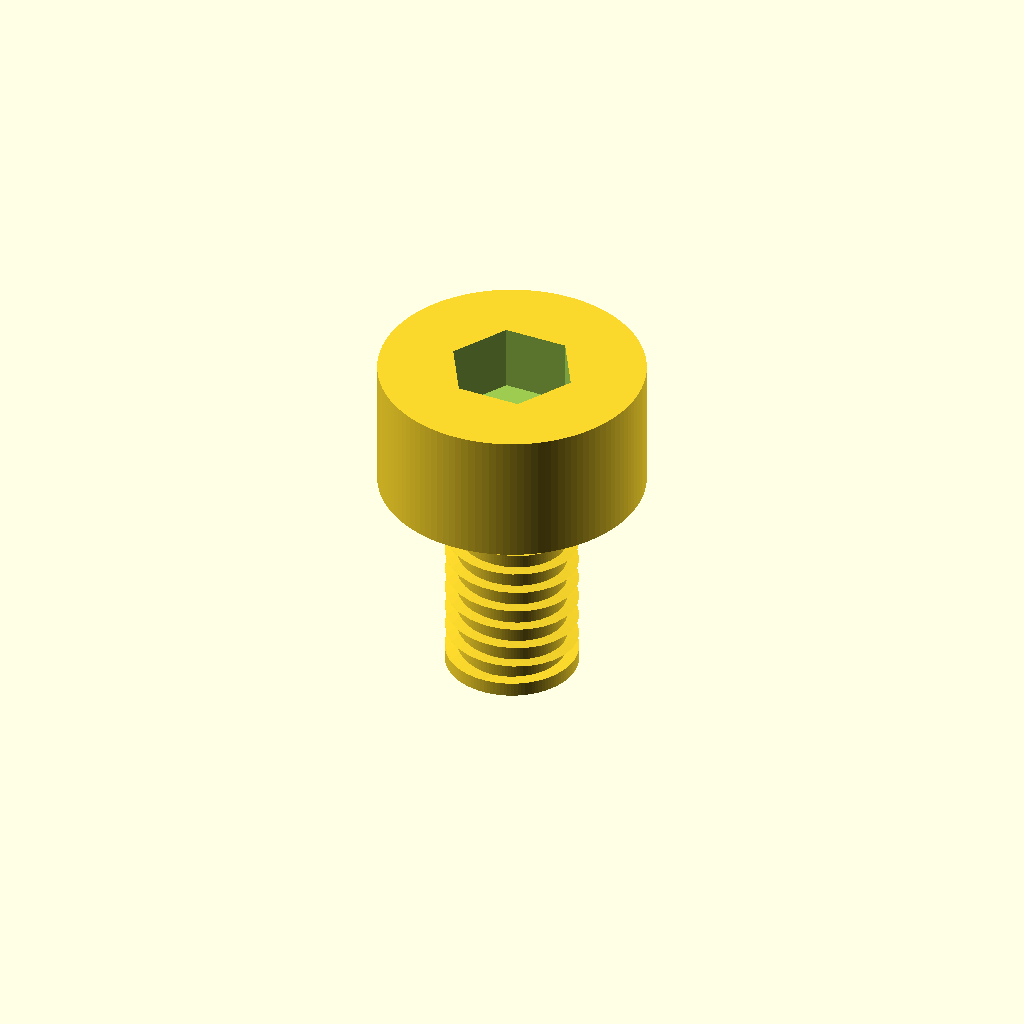
Cell 1 — every parameter at its default value.
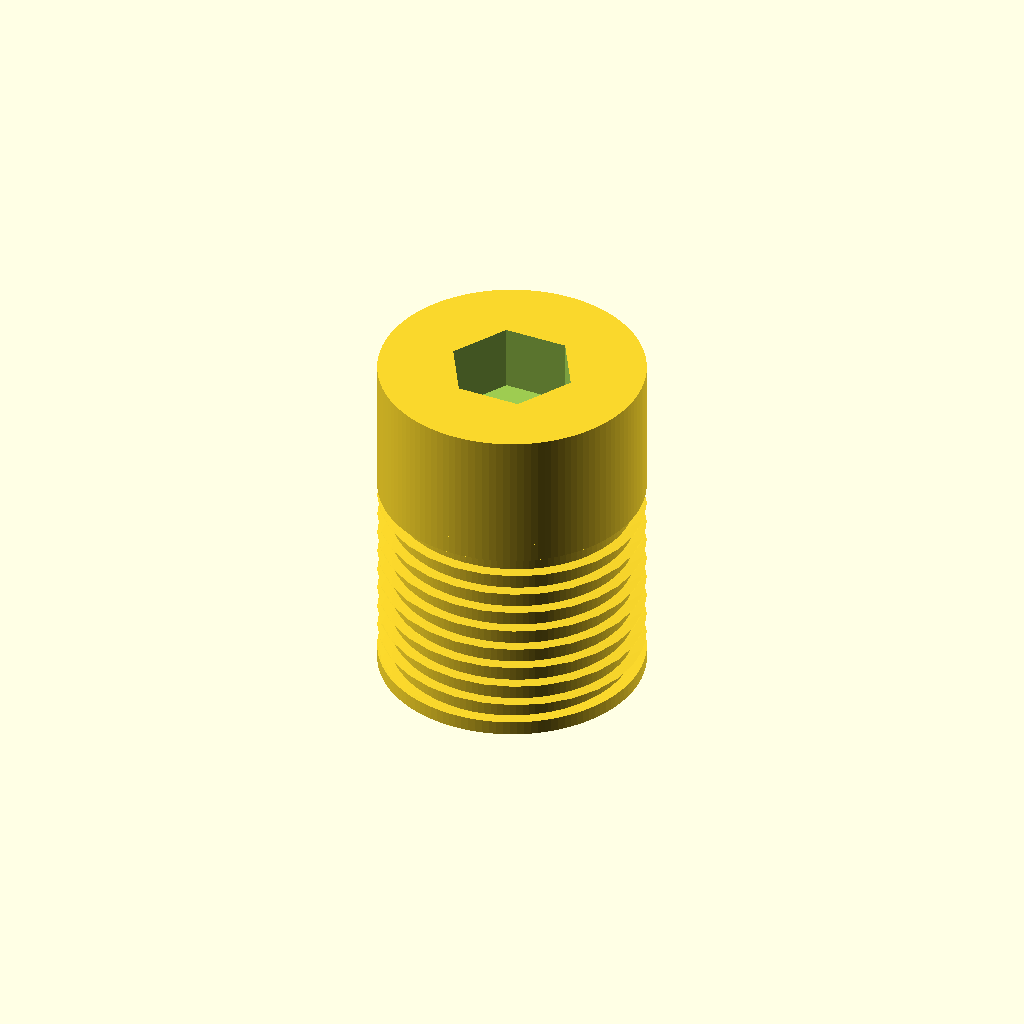
Cell 2 — shank_diameter_mm set to 12, the other parameters unchanged.
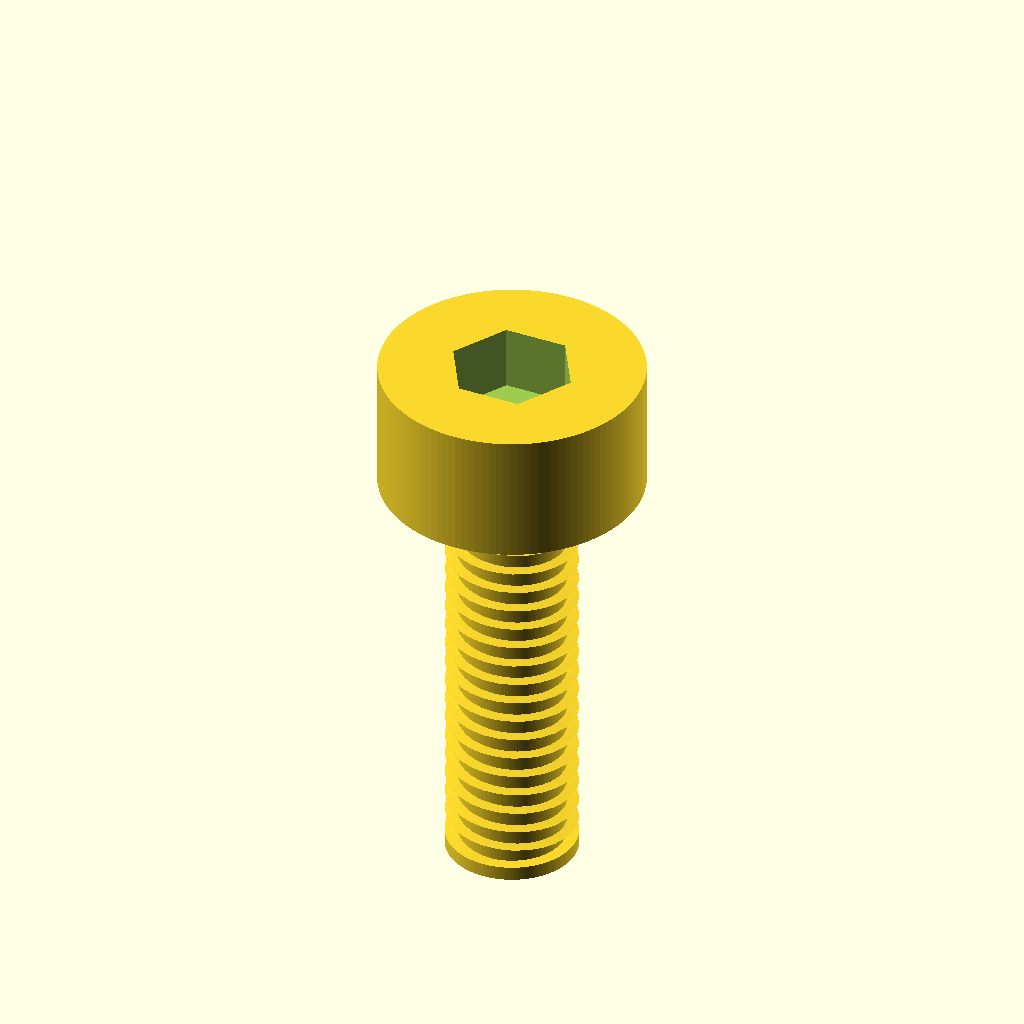
Cell 3 — length_mm set to 20, the other parameters unchanged.
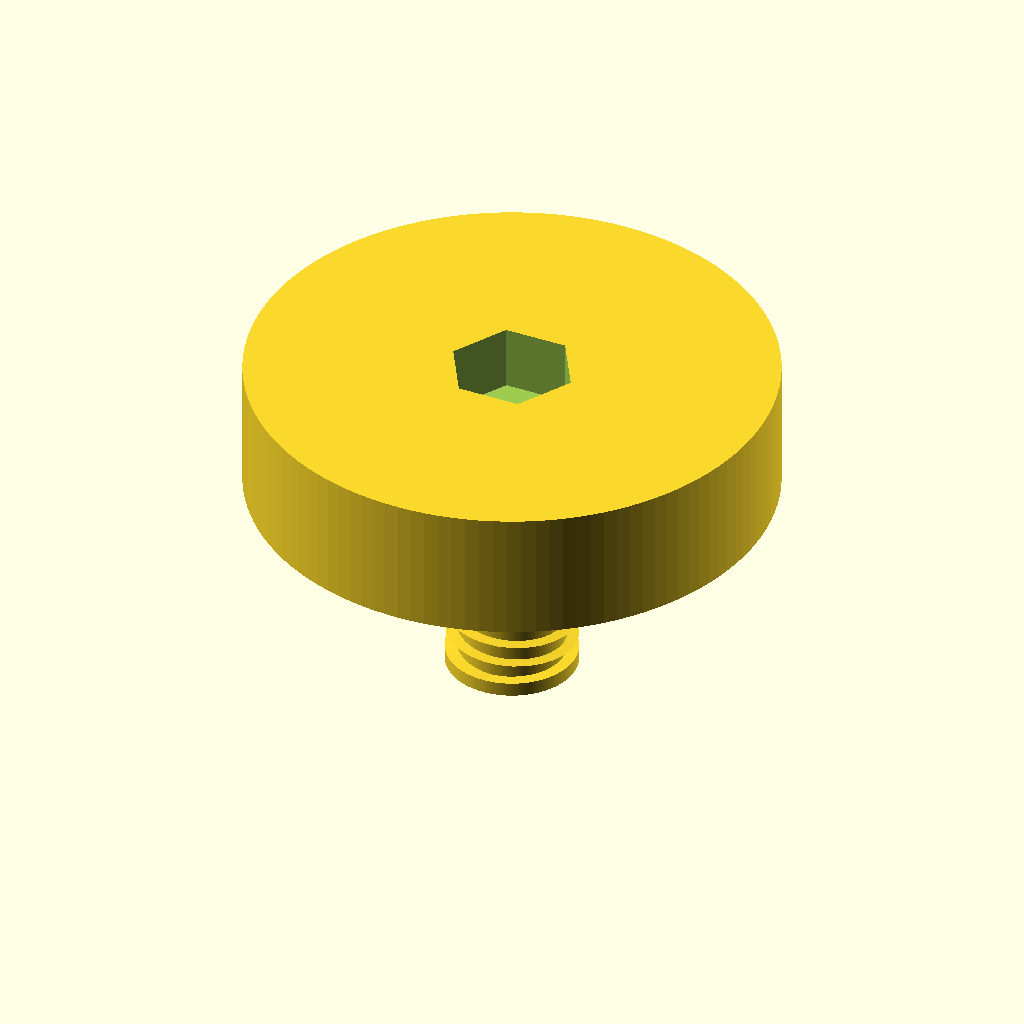
Cell 4 — head_diameter_mm set to 24, the other parameters unchanged.
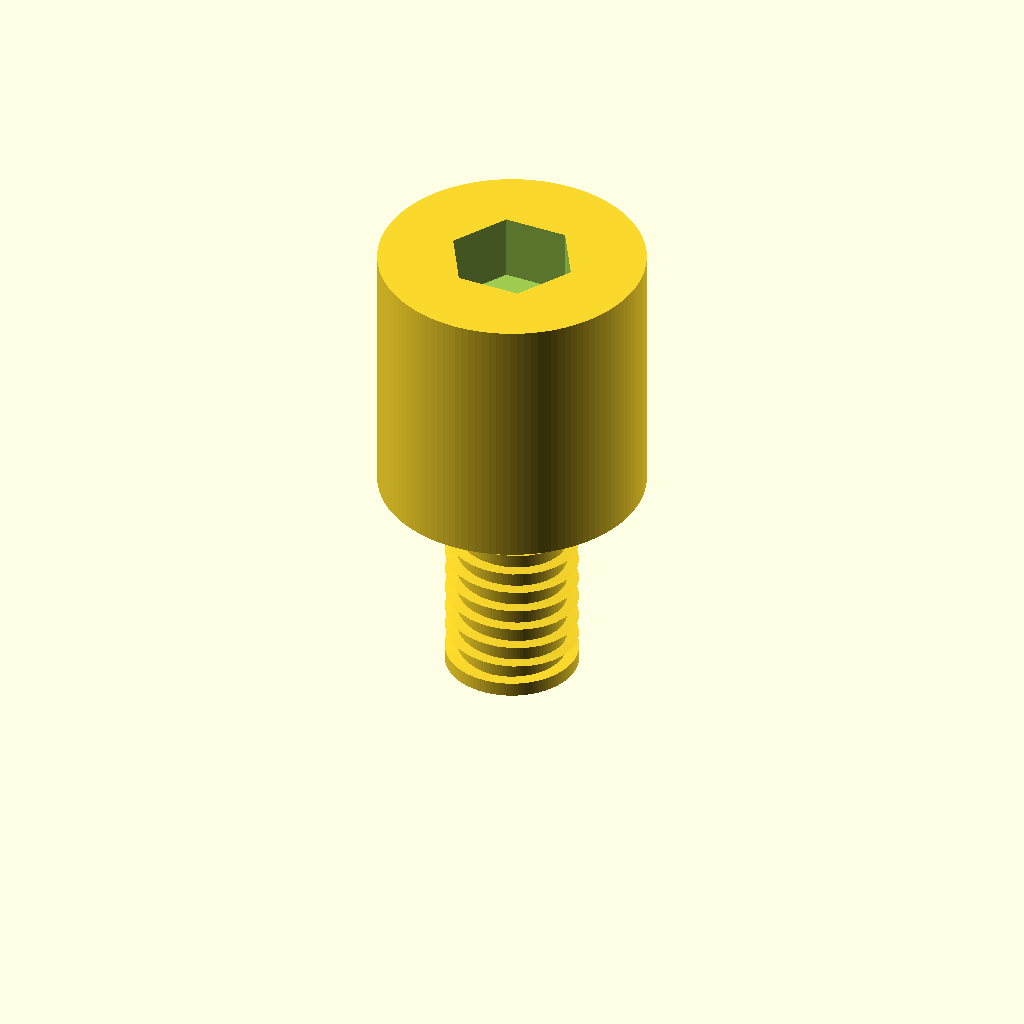
Cell 5: the same model with head_height_mm = 12.
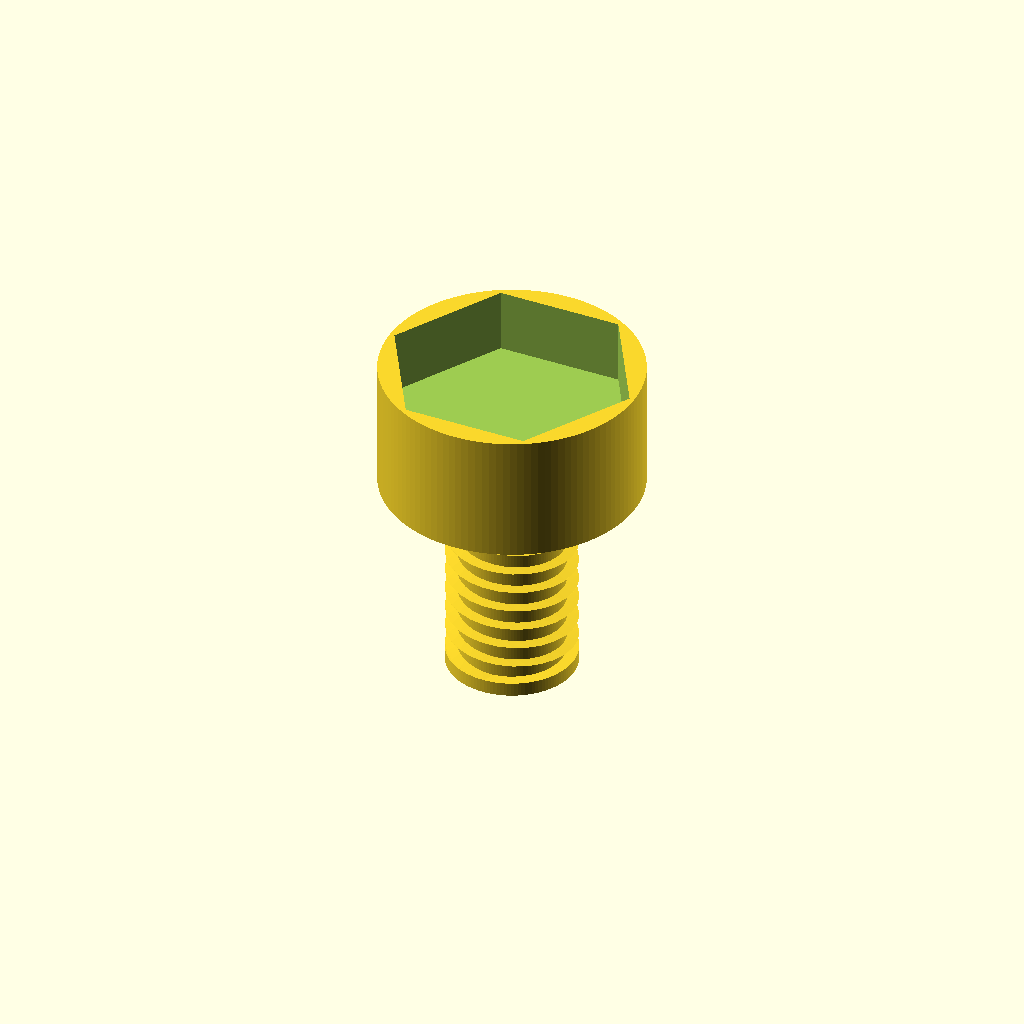
Cell 6 — socket_af_mm set to 10, the other parameters unchanged.
All cells are drawn from one camera (rotation 55°, 0°, 25°, orthographic, colour scheme Cornfield), so only the parameter changes between them.
Source of the model, results/nopscadlib/ablations/no_verification/scad/screw__M6_cs_cap_screw.scad:
// Socket head cap screw: 6.0mm shank dia, 12.0mm head dia, 10mm long (under head)
// Includes visible hex socket and simplified external threads.
// One connected solid (no washer).

$fn = 120;

// --- Target dimensions ---
shank_diameter_mm = 6.0;
length_mm         = 10.0;   // under-head length
head_diameter_mm  = 12.0;
head_height_mm    = 6.0;

// Hex socket (approx for M6 SHCS)
socket_af_mm      = 5.0;    // across flats
socket_depth_mm   = 3.0;

// Simplified thread geometry (visual, not ISO-accurate)
thread_pitch_mm   = 1.0;
thread_depth_mm   = 0.55;   // radial depth
thread_start_mm   = 0.6;    // unthreaded near head
thread_end_mm     = 0.4;    // unthreaded at tip

overlap_mm        = 0.25;

// --- Helpers ---
function hex_R_from_AF(af) = af / sqrt(3); // circumradius for hex with given across-flats

module hex_prism(af, h, center=false) {
    cylinder(h=h, r=hex_R_from_AF(af), $fn=6, center=center);
}

module external_thread(d_major, pitch, depth, len) {
    // Helical ridge unioned with a root cylinder.
    turns   = len / pitch;
    r_major = d_major/2;
    r_root  = r_major - depth;

    union() {
        // Root cylinder
        cylinder(h=len, r=r_root, center=false);

        // Helical ridge
        linear_extrude(height=len, twist=turns*360,
                       slices=max(ceil(turns*28), 28),
                       center=false, convexity=10)
            translate([r_root, 0, 0])
                polygon(points=[
                    [0, -pitch*0.22],
                    [depth, 0],
                    [0,  pitch*0.22]
                ]);
    }
}

module socket_head_cap_screw() {
    // Coordinate system:
    // underside of head at z=0
    // head spans z=[0, head_height]
    // shank spans z=[-length, 0]

    union() {
        // Head with hex socket recess
        difference() {
            translate([0,0, head_height_mm/2])
                cylinder(h=head_height_mm, r=head_diameter_mm/2, center=true);

            // Hex socket cut from top face downward
            translate([0,0, head_height_mm - socket_depth_mm/2 + overlap_mm/2])
                hex_prism(socket_af_mm, socket_depth_mm + overlap_mm, center=true);
        }

        // Shank (unthreaded + threaded + unthreaded), positioned to connect to head
        thread_len = max(0, length_mm - thread_start_mm - thread_end_mm);

        // Place shank so its top slightly overlaps into the head underside at z=0
        translate([0,0, -length_mm + overlap_mm])
        union() {
            // Tip unthreaded section at bottom
            cylinder(h=thread_end_mm + overlap_mm, r=shank_diameter_mm/2, center=false);

            // Threaded section above tip
            translate([0,0, thread_end_mm])
                external_thread(shank_diameter_mm, thread_pitch_mm, thread_depth_mm, thread_len);

            // Unthreaded near head at top
            translate([0,0, thread_end_mm + thread_len])
                cylinder(h=thread_start_mm + overlap_mm, r=shank_diameter_mm/2, center=false);
        }
    }
}

socket_head_cap_screw();
Parameter table extracted from the source (name, type, default, range or options):
shank_diameter_mm: number, default 6
length_mm: number, default 10
head_diameter_mm: number, default 12
head_height_mm: number, default 6
socket_af_mm: number, default 5
socket_depth_mm: number, default 3
thread_pitch_mm: number, default 1
thread_depth_mm: number, default 0.55
thread_start_mm: number, default 0.6
thread_end_mm: number, default 0.4
overlap_mm: number, default 0.25
